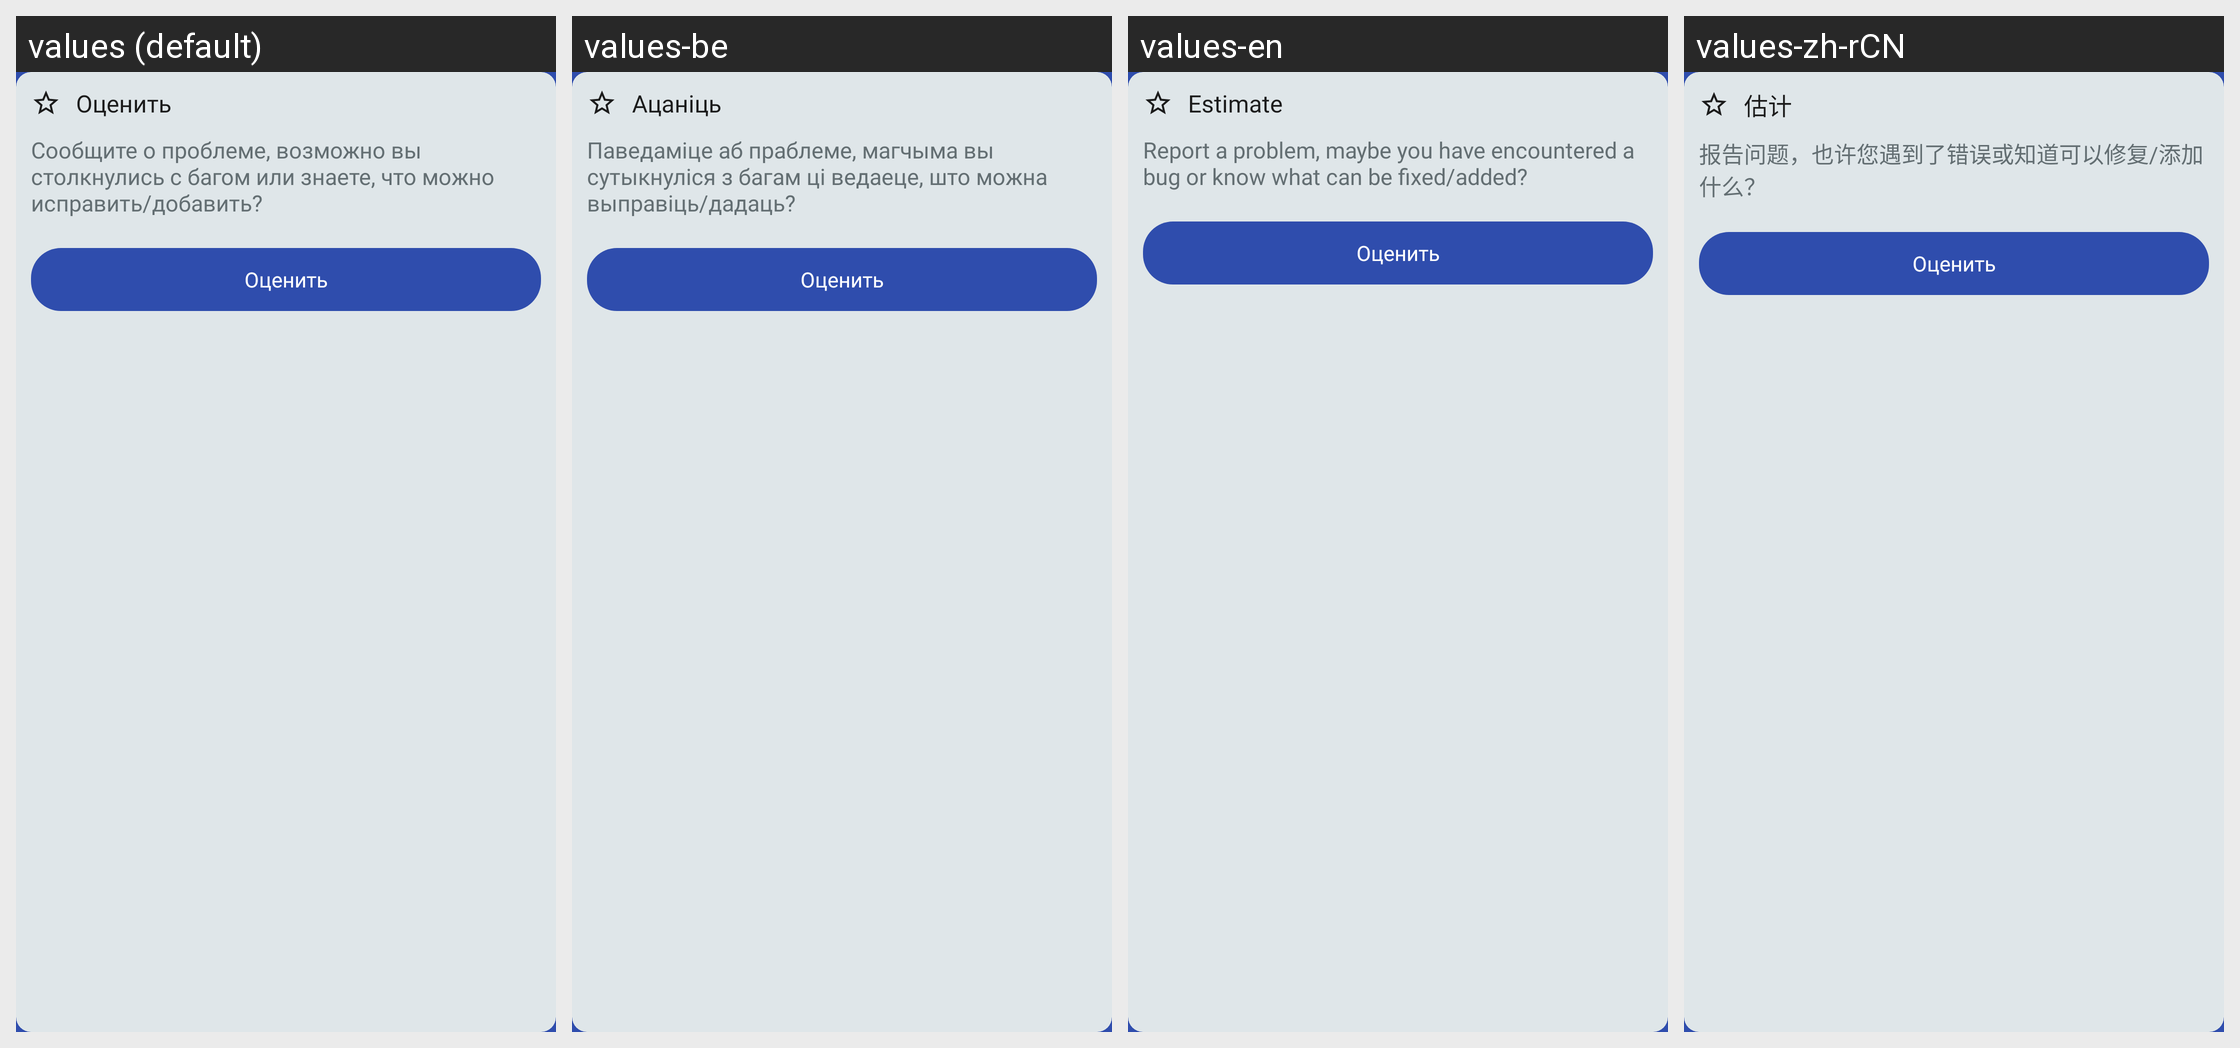

This grid shows one Android layout under several languages. Give, for every string resource on the screen, its name, the default text and each shown locale's text.
Android screen res/layout/settings_rate.xml rendered under 4 locales, left to right: values (default), values-be, values-en, values-zh-rCN. Device: Nexus 5 (rendered at 1080×1920; each locale shown at half size, 540×960, under a caption strip naming it); theme Theme.BSUIRSchedule.
Strings drawn on this screen, with the default value and each locale's value (text and hints the layout hard-codes, and strings that could not be matched under every locale, appear in the picture but are not listed):

settings_rate_title
  values: Оценить
  values-be: Ацаніць
  values-en: Estimate
  values-zh-rCN: 估计

settings_rate_caption
  values: Сообщите о проблеме, возможно вы столкнулись с багом или знаете, что можно исправить/добавить?
  values-be: Паведаміце аб праблеме, магчыма вы сутыкнуліся з багам ці ведаеце, што можна выправіць/дадаць?
  values-en: Report a problem, maybe you have encountered a bug or know what can be fixed/added?
  values-zh-rCN: 报告问题，也许您遇到了错误或知道可以修复/添加什么？
